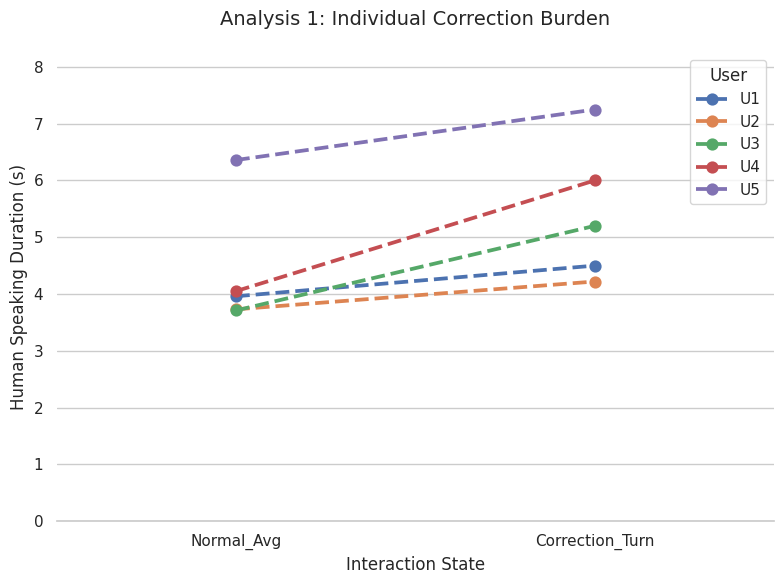

Write Python code to recreate this figure.
import pandas as pd
import seaborn as sns
import matplotlib.pyplot as plt

# 1. 准备数据
data = {
    'User': ['U1', 'U1', 'U2', 'U2', 'U3', 'U3', 'U4', 'U4', 'U5', 'U5'],
    'Condition': ['Normal_Avg', 'Correction_Turn', 'Normal_Avg', 'Correction_Turn', 'Normal_Avg', 'Correction_Turn', 'Normal_Avg', 'Correction_Turn', 'Normal_Avg', 'Correction_Turn'],
    'Duration': [3.96, 4.5, 3.73, 4.22, 3.71, 5.2, 4.05, 6.0, 6.36, 7.25]
}
df = pd.DataFrame(data)

# 2. 设置科研风格
sns.set_theme(style="whitegrid")
plt.figure(figsize=(8, 6))

# 3. 绘制带连线的点图 (Pointplot)
sns.pointplot(data=df, x='Condition', y='Duration', hue='User', 
              markers="o", linestyles="--", capsize=.05)

# 4. 图表美化
plt.title('Analysis 1: Individual Correction Burden', fontsize=14, pad=20)
plt.ylabel('Human Speaking Duration (s)', fontsize=12)
plt.xlabel('Interaction State', fontsize=12)
plt.ylim(0, df['Duration'].max() + 1)
sns.despine(left=True)

plt.tight_layout()
plt.show()
